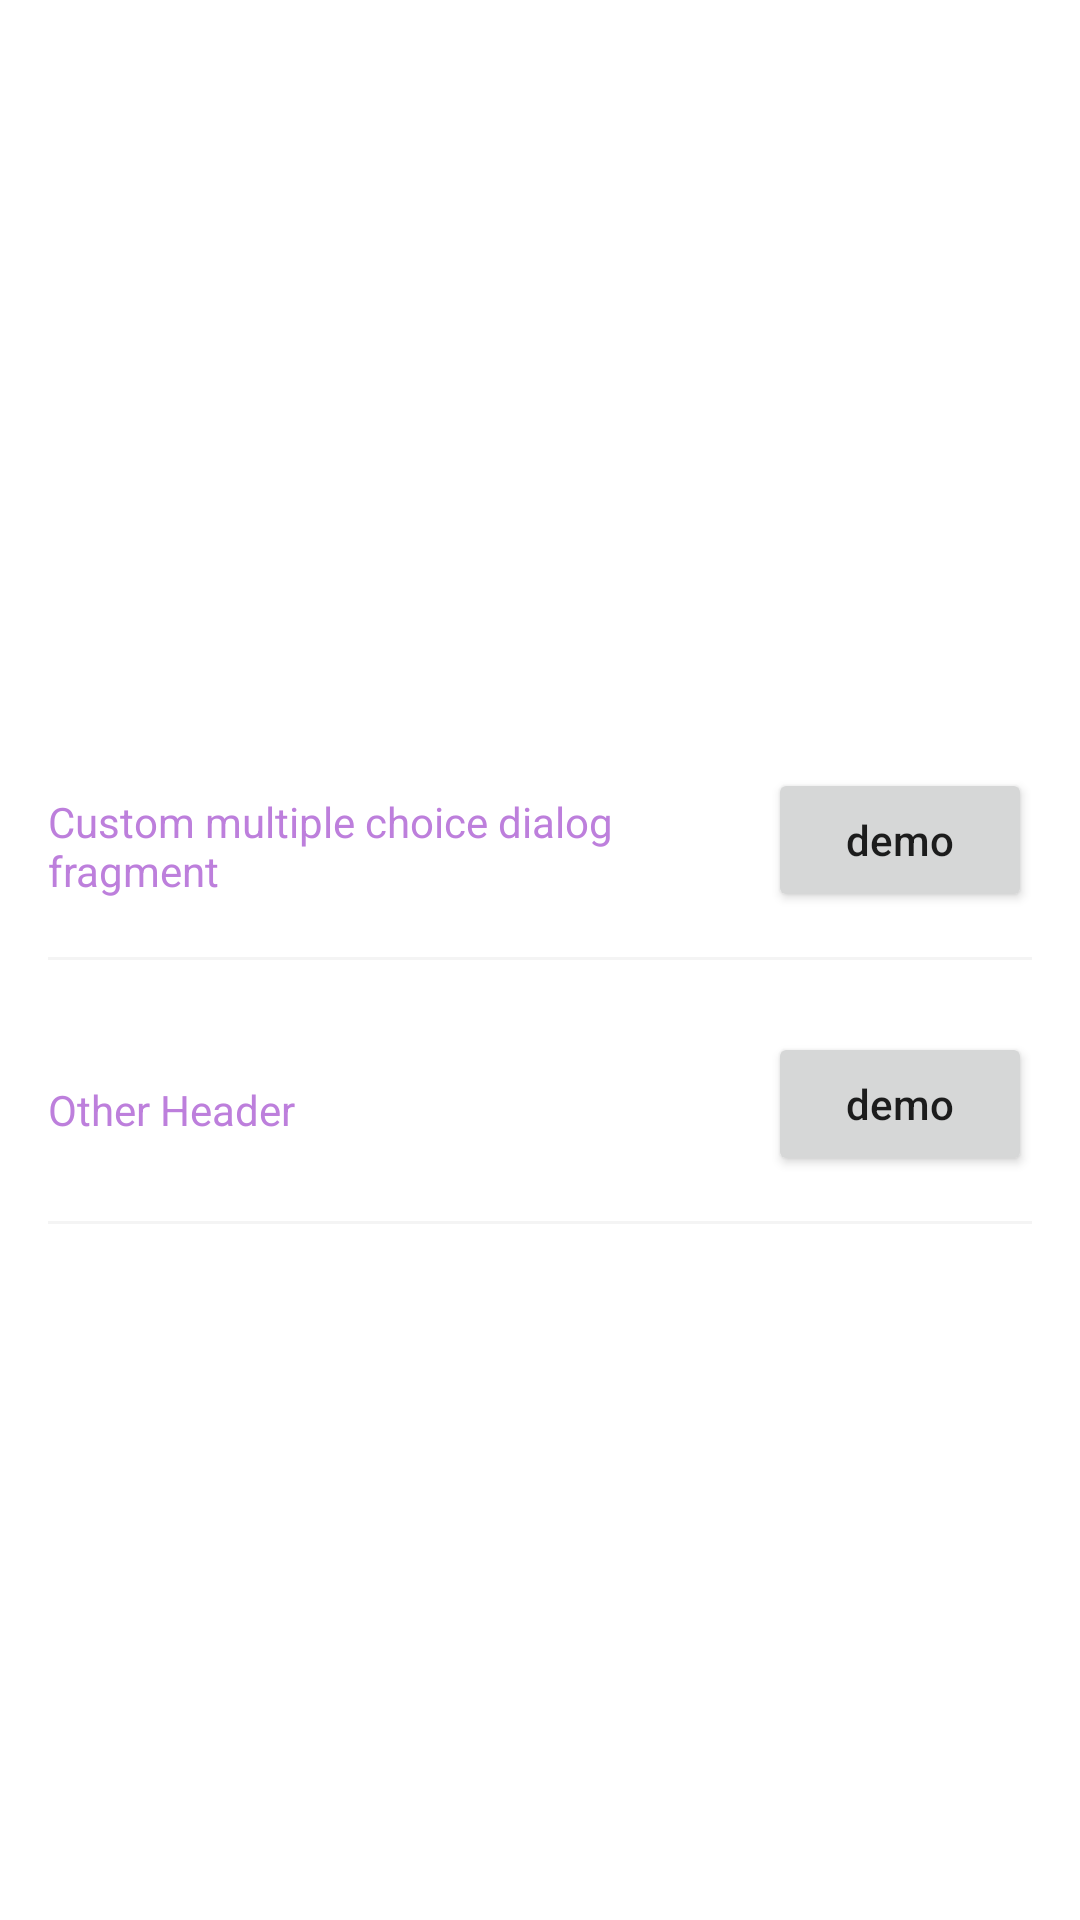

The Android layout XML behind this screen, and the referenced resources:
<!-- AndroidManifest.xml: application theme AppTheme -->
<!-- res/layout/activity_dialog.xml -->
<?xml version="1.0" encoding="utf-8"?>
<LinearLayout xmlns:android="http://schemas.android.com/apk/res/android"
    xmlns:tools="http://schemas.android.com/tools"
    android:layout_width="match_parent"
    android:layout_height="match_parent"
    android:background="@android:color/white"
    android:gravity="center"
    android:orientation="vertical"
    tools:context=".dialog.DialogActivity">

    <LinearLayout
        android:layout_width="match_parent"
        android:layout_height="wrap_content"
        android:layout_marginStart="@dimen/margin_default"
        android:layout_marginTop="@dimen/margin_large"
        android:layout_marginEnd="@dimen/margin_default"
        android:background="@drawable/bg_bottom_decoration"
        android:orientation="horizontal"
        android:paddingBottom="@dimen/padding_default">

        <TextView
            android:layout_width="0dp"
            android:layout_height="wrap_content"
            android:layout_gravity="center"
            android:layout_marginTop="2dp"
            android:layout_marginEnd="@dimen/margin_default"
            android:layout_weight="1"
            android:text="@string/txt_dialog_description_1"
            android:textColor="@color/colorAccent" />

        <Button
            android:id="@+id/btnDialogFragment"
            android:layout_width="wrap_content"
            android:layout_height="wrap_content"
            android:text="@string/txt_demo"
            android:textAllCaps="false" />

    </LinearLayout>

    <LinearLayout
        android:layout_width="match_parent"
        android:layout_height="wrap_content"
        android:layout_marginStart="@dimen/margin_default"
        android:layout_marginTop="@dimen/margin_large"
        android:layout_marginEnd="@dimen/margin_default"
        android:background="@drawable/bg_bottom_decoration"
        android:orientation="horizontal"
        android:paddingBottom="@dimen/padding_default">

        <TextView
            android:layout_width="0dp"
            android:layout_height="wrap_content"
            android:layout_gravity="center"
            android:layout_marginTop="2dp"
            android:layout_marginEnd="@dimen/margin_default"
            android:layout_weight="1"
            android:text="@string/txt_description_2"
            android:textColor="@color/colorAccent" />

        <Button
            android:layout_width="wrap_content"
            android:layout_height="wrap_content"
            android:text="@string/txt_demo"
            android:textAllCaps="false" />

    </LinearLayout>

</LinearLayout>
<!-- resources referenced by this layout -->
<resources>
  <color name="colorAccent">#BD7FDC</color>
  <dimen name="margin_default">16dp</dimen>
  <dimen name="margin_large">24dp</dimen>
  <dimen name="padding_default">16dp</dimen>
  <!-- drawable bg_bottom_decoration (drawable) -->
  <?xml version="1.0" encoding="utf-8"?>
  <layer-list xmlns:android="http://schemas.android.com/apk/res/android">
      <item
          android:left="-2dp"
          android:right="-2dp"
          android:top="-2dp">
          <shape>
              <stroke
                  android:width="1dp"
                  android:color="#f4f4f4" />
              <solid android:color="@android:color/transparent" />
          </shape>
      </item>
  </layer-list>
  <string name="txt_demo">demo</string>
  <string name="txt_description_2">Other Header</string>
  <string name="txt_dialog_description_1">Custom multiple choice dialog fragment</string>
  <style name="AppTheme" parent="Theme.AppCompat.Light.DarkActionBar">
          
          <item name="colorPrimary">@color/colorPrimary</item>
          <item name="colorPrimaryDark">@color/colorPrimaryDark</item>
          <item name="colorAccent">@color/colorAccent</item>
      </style>
  <color name="colorPrimary">#161D1F</color>
  <color name="colorPrimaryDark">#161D1F</color>
</resources>
